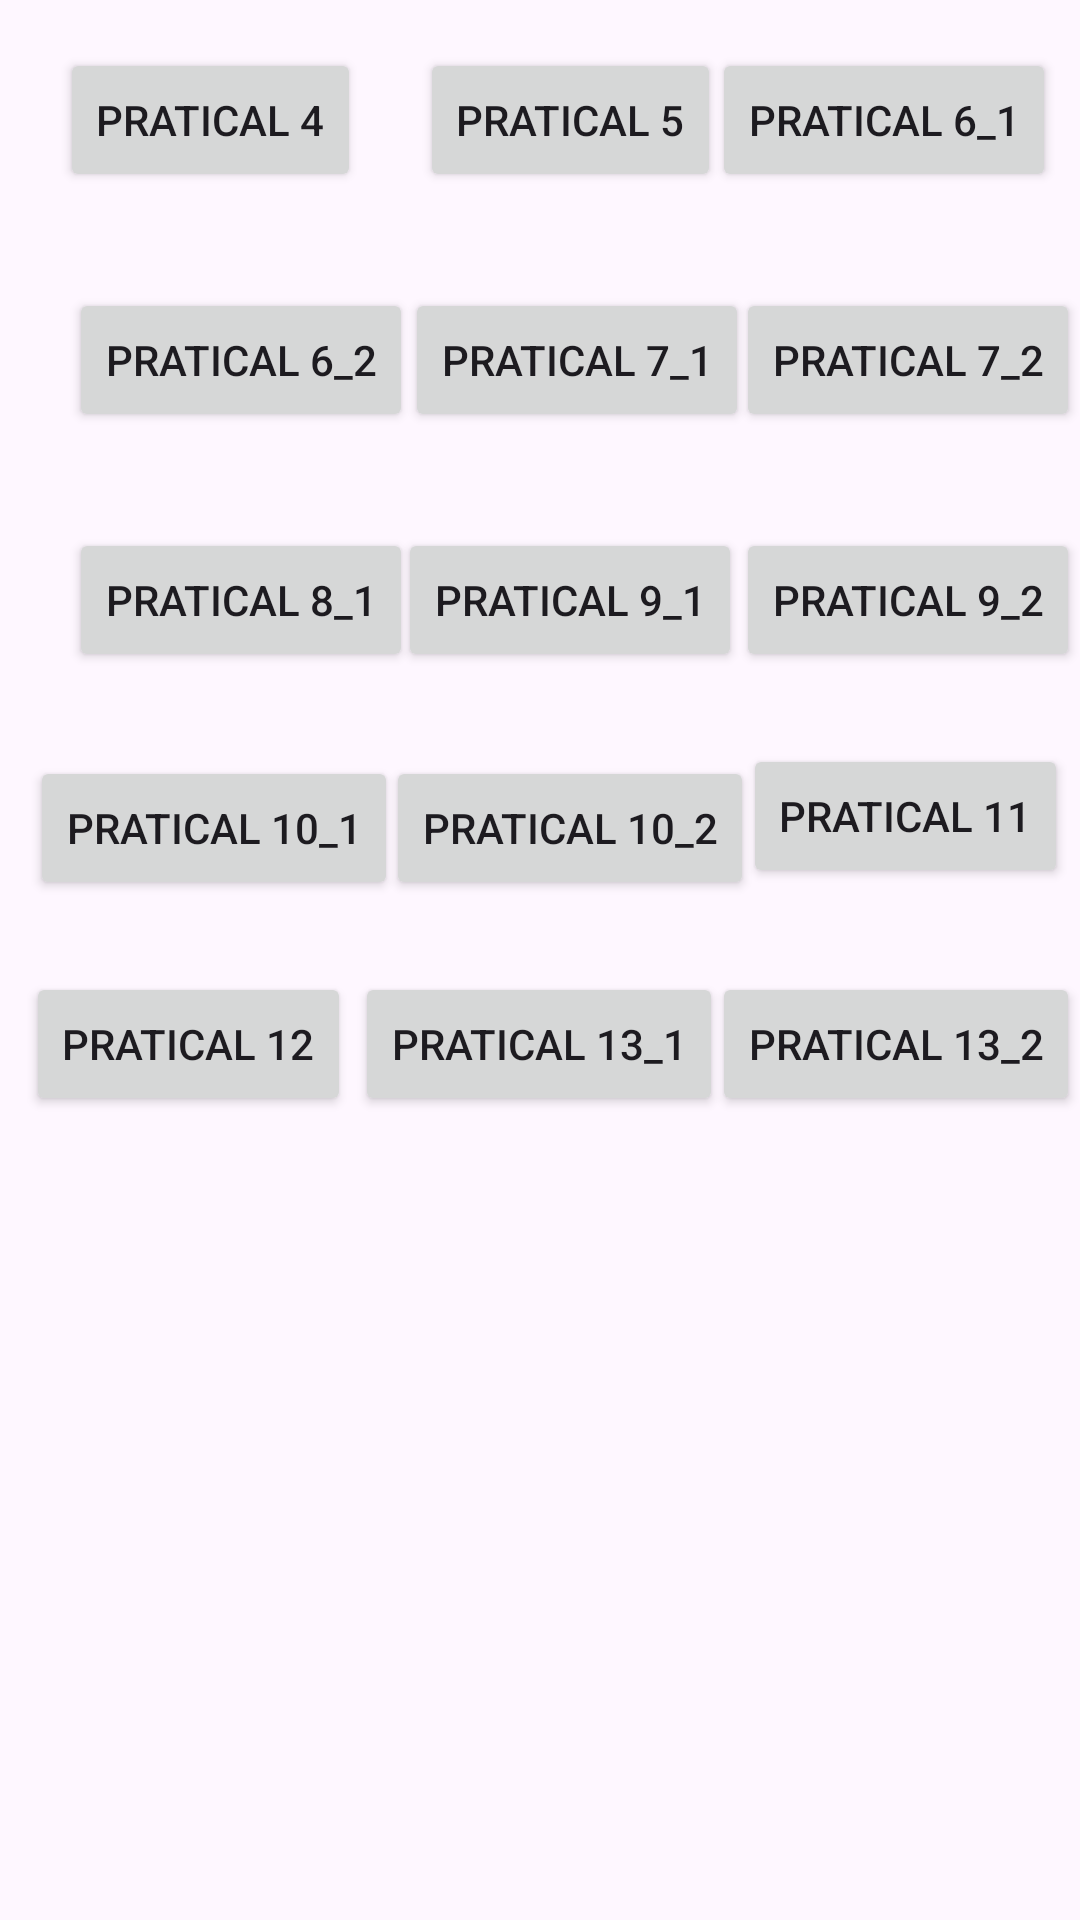

The Android layout XML behind this screen, and the referenced resources:
<!-- AndroidManifest.xml: application theme Theme.Lab_Manual -->
<!-- res/layout/activity_main.xml -->
<?xml version="1.0" encoding="utf-8"?>
<androidx.constraintlayout.widget.ConstraintLayout
    xmlns:android="http://schemas.android.com/apk/res/android"
    xmlns:tools="http://schemas.android.com/tools"
    xmlns:app="http://schemas.android.com/apk/res-auto"
    android:layout_width="match_parent"
    android:layout_height="match_parent"
    tools:context=".MainActivity">

    <Button
        android:id="@+id/pr_4"
        android:layout_width="wrap_content"
        android:layout_height="wrap_content"
        android:layout_marginTop="16dp"

        android:text="Pratical 4"

        android:layout_marginLeft="20dp"
        app:layout_constraintStart_toStartOf="parent"
        app:layout_constraintTop_toTopOf="parent" />

    <Button
        android:id="@+id/pr_5"
        android:layout_width="wrap_content"
        android:layout_height="wrap_content"
        android:layout_marginLeft="20dp"

        android:layout_marginTop="16dp"

        android:text="Pratical 5"
        app:layout_constraintEnd_toEndOf="parent"

        app:layout_constraintStart_toStartOf="parent"
        app:layout_constraintTop_toTopOf="parent" />

    <Button
        android:id="@+id/pr_6"
        android:layout_width="wrap_content"
        android:layout_height="wrap_content"


        android:layout_marginTop="16dp"

        android:text="Pratical 6_1"
        app:layout_constraintEnd_toEndOf="parent"
        android:layout_marginRight="8dp"
        app:layout_constraintTop_toTopOf="parent" />

    <Button
        android:id="@+id/pr_6.2"
        android:layout_width="wrap_content"
        android:layout_height="wrap_content"
        android:layout_marginLeft="20dp"

        android:layout_marginTop="96dp"

        android:text="Pratical 6_2"
        app:layout_constraintEnd_toEndOf="parent"
        app:layout_constraintHorizontal_bias="0.013"
        app:layout_constraintStart_toStartOf="parent"
        app:layout_constraintTop_toTopOf="parent" />

    <Button
        android:id="@+id/pr_7_1"
        android:layout_width="wrap_content"
        android:layout_height="wrap_content"
        android:layout_marginLeft="20dp"

        android:layout_marginTop="96dp"

        android:text="Pratical 7_1"
        app:layout_constraintEnd_toEndOf="parent"

        app:layout_constraintHorizontal_bias="0.51"
        app:layout_constraintStart_toStartOf="parent"
        app:layout_constraintTop_toTopOf="parent" />

    <Button
        android:id="@+id/pr_7_2"
        android:layout_width="wrap_content"
        android:layout_height="wrap_content"
        android:layout_marginLeft="20dp"

        android:layout_marginTop="96dp"

        android:text="Pratical 7_2"
        app:layout_constraintEnd_toEndOf="parent"

        app:layout_constraintHorizontal_bias="0.51"

        app:layout_constraintTop_toTopOf="parent" />

    <Button
        android:id="@+id/pr_8_1"
        android:layout_width="wrap_content"
        android:layout_height="wrap_content"
        android:layout_marginLeft="20dp"

        android:layout_marginTop="176dp"

        android:text="Pratical 8_1"
        app:layout_constraintEnd_toEndOf="parent"
        app:layout_constraintHorizontal_bias="0.013"
        app:layout_constraintStart_toStartOf="parent"
        app:layout_constraintTop_toTopOf="parent" />

    <Button
        android:id="@+id/pr_9_1"
        android:layout_width="wrap_content"
        android:layout_height="wrap_content"
        android:layout_marginLeft="20dp"

        android:layout_marginTop="176dp"

        android:text="Pratical 9_1"
        app:layout_constraintEnd_toEndOf="parent"

        app:layout_constraintStart_toStartOf="parent"
        app:layout_constraintTop_toTopOf="parent" />
    <Button
        android:id="@+id/pr_9_2"
        android:layout_width="wrap_content"
        android:layout_height="wrap_content"
        android:layout_marginLeft="20dp"

        android:layout_marginTop="176dp"

        android:text="Pratical 9_2"
        app:layout_constraintEnd_toEndOf="parent"


        app:layout_constraintTop_toTopOf="parent" />

    <Button
        android:id="@+id/pr_10_1"
        android:layout_width="wrap_content"
        android:layout_height="wrap_content"
        android:layout_marginLeft="10dp"

        android:layout_marginTop="252dp"

        android:text="Pratical 10_1"
        app:layout_constraintEnd_toEndOf="parent"
        app:layout_constraintHorizontal_bias="0.0"
        app:layout_constraintStart_toStartOf="parent"
        app:layout_constraintTop_toTopOf="parent" />

    <Button
        android:id="@+id/pr_10_2"
        android:layout_width="wrap_content"
        android:layout_height="wrap_content"
        android:layout_marginLeft="20dp"

        android:layout_marginTop="252dp"

        android:text="Pratical 10_2"
        app:layout_constraintEnd_toEndOf="parent"

        app:layout_constraintStart_toStartOf="parent"
        app:layout_constraintTop_toTopOf="parent" />

    <Button
        android:id="@+id/pr_11"
        android:layout_width="wrap_content"
        android:layout_height="wrap_content"

        android:layout_marginTop="248dp"

        android:layout_marginEnd="4dp"
        android:text="Pratical 11"


        app:layout_constraintEnd_toEndOf="parent"
        app:layout_constraintTop_toTopOf="parent" />

    <Button
        android:id="@+id/pr_12"
        android:layout_width="wrap_content"
        android:layout_height="wrap_content"
        android:layout_marginLeft="0dp"

        android:layout_marginTop="324dp"

        android:text="Pratical 12"
        app:layout_constraintEnd_toEndOf="parent"
        app:layout_constraintHorizontal_bias="0.034"
        app:layout_constraintStart_toStartOf="parent"
        app:layout_constraintTop_toTopOf="parent" />

    <Button
        android:id="@+id/pr_13_1"
        android:layout_width="wrap_content"
        android:layout_height="wrap_content"
        android:layout_marginLeft="20dp"

        android:layout_marginTop="324dp"

        android:text="Pratical 13_1"
        app:layout_constraintEnd_toEndOf="parent"

        app:layout_constraintHorizontal_bias="0.453"
        app:layout_constraintStart_toStartOf="parent"
        app:layout_constraintTop_toTopOf="parent" />

    <Button
        android:id="@+id/pr_13_2"
        android:layout_width="wrap_content"
        android:layout_height="wrap_content"

        android:layout_marginTop="324dp"

        android:layout_marginEnd="0dp"
        android:text="Pratical 13_2"


        app:layout_constraintEnd_toEndOf="parent"
        app:layout_constraintTop_toTopOf="parent" />

</androidx.constraintlayout.widget.ConstraintLayout>
<!-- resources referenced by this layout -->
<resources>
  <style name="Theme.Lab_Manual" parent="Base.Theme.Lab_Manual" />
  <style name="Base.Theme.Lab_Manual" parent="Theme.Material3.DayNight.NoActionBar">
          
          
      </style>
</resources>
